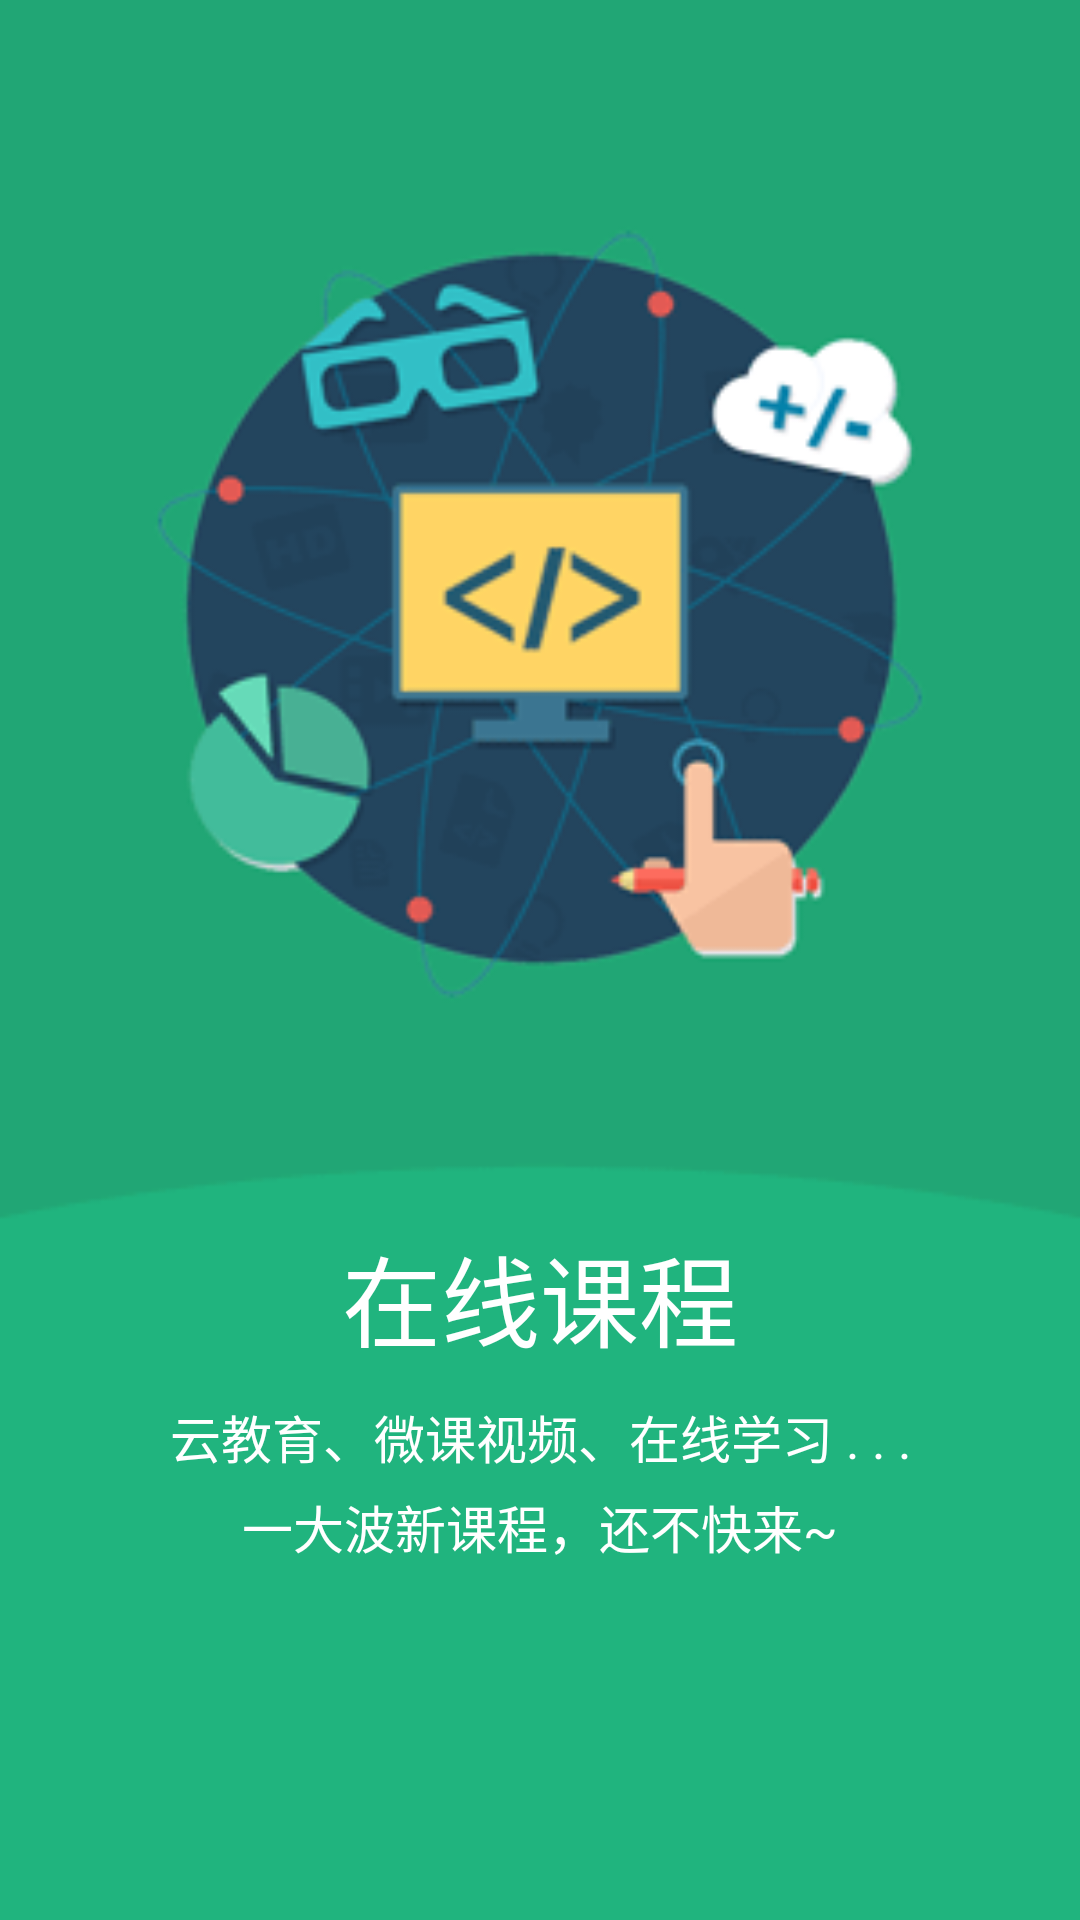

The Android layout XML behind this screen, and the referenced resources:
<!-- AndroidManifest.xml: application theme Theme.AppCompat.Light.NoActionBar -->
<!-- res/layout/activity_init.xml -->
<?xml version="1.0" encoding="utf-8"?>
<RelativeLayout xmlns:android="http://schemas.android.com/apk/res/android"
    android:layout_width="match_parent"
    android:layout_height="match_parent">

    <ImageView
        android:layout_width="match_parent"
        android:layout_height="match_parent"
        android:scaleType="fitXY"
        android:src="@drawable/bg_init" />

    <LinearLayout
        android:layout_width="match_parent"
        android:layout_height="match_parent"
        android:orientation="vertical">

        <TextView
            android:layout_width="match_parent"
            android:layout_height="0dp"
            android:layout_weight="635" />

        <LinearLayout
            android:layout_width="match_parent"
            android:layout_height="0dp"
            android:layout_weight="365"
            android:orientation="vertical">

            <TextView
                android:layout_width="match_parent"
                android:layout_height="wrap_content"
                android:layout_marginTop="2dp"
                android:gravity="center"
                android:text="在线课程"
                android:textColor="#ffffff"
                android:textSize="33sp" />

            <TextView
                android:layout_width="match_parent"
                android:layout_height="wrap_content"
                android:layout_marginTop="10dp"
                android:gravity="center"
                android:text="云教育、微课视频、在线学习 . . ."
                android:textColor="#ffffff"
                android:textSize="17sp" />

            <TextView
                android:layout_width="match_parent"
                android:layout_height="wrap_content"
                android:layout_marginTop="5dp"
                android:gravity="center"
                android:text="一大波新课程，还不快来~"
                android:textColor="#ffffff"
                android:textSize="17sp" />

        </LinearLayout>


    </LinearLayout>

</RelativeLayout>
<!-- resources referenced by this layout -->
<resources>
  <!-- drawable bg_init: png bitmap (drawable, 14024 bytes) -->
</resources>
